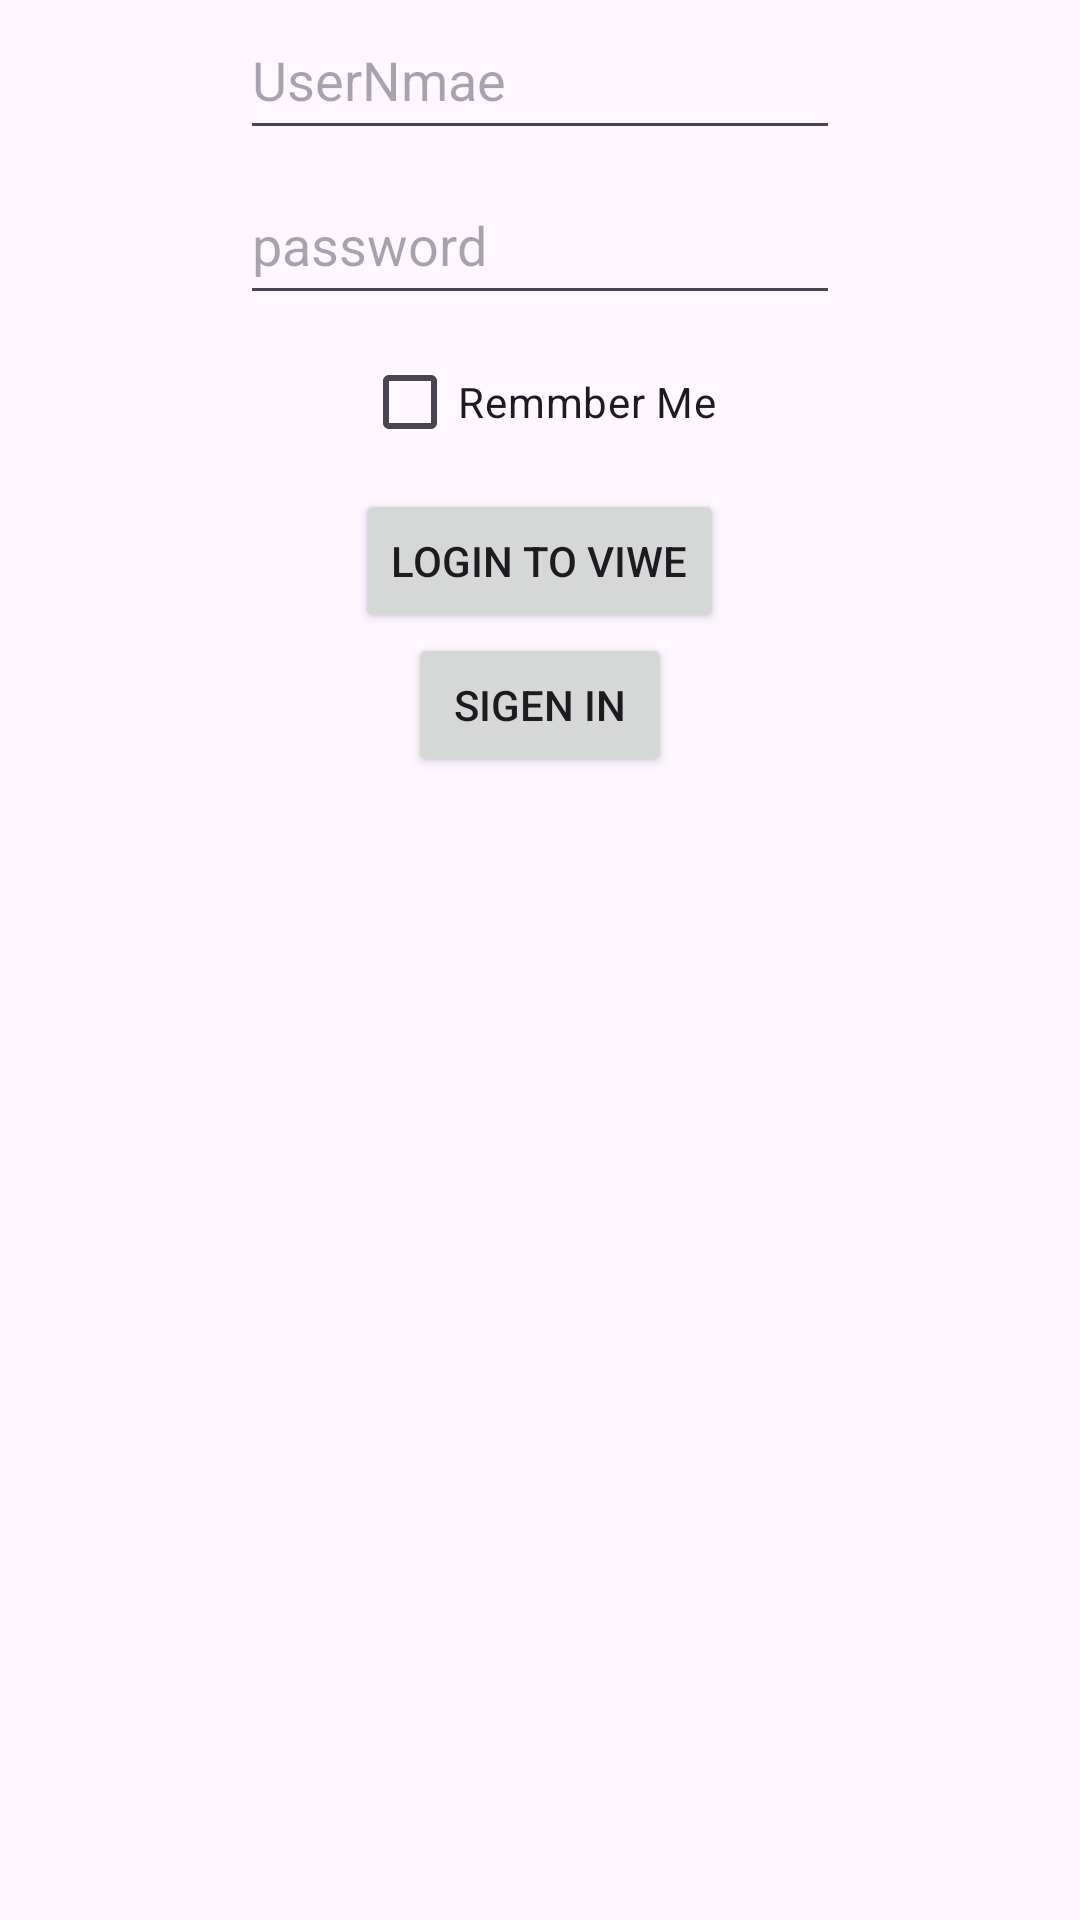

Android layout source for this screen:
<!-- AndroidManifest.xml: application theme Theme.Assiment2 -->
<!-- res/layout/activity_main.xml -->
<?xml version="1.0" encoding="utf-8"?>
<androidx.appcompat.widget.LinearLayoutCompat xmlns:android="http://schemas.android.com/apk/res/android"
    xmlns:app="http://schemas.android.com/apk/res-auto"
    xmlns:tools="http://schemas.android.com/tools"
    android:id="@+id/BU"
    android:layout_width="match_parent"
    android:layout_height="match_parent"
    android:orientation="vertical"
    tools:context=".MainActivity">


    <EditText
        android:id="@+id/name"
        android:layout_width="200dp"
        android:layout_height="50dp"
        android:layout_gravity="center"
        android:layout_marginBottom="5dp"
        android:ems="10"
        android:hint="UserNmae"
        android:inputType="text" />

    <EditText
        android:id="@+id/pass"
        android:layout_width="200dp"
        android:layout_height="50dp"
        android:layout_gravity="center"
        android:layout_marginBottom="5dp"
        android:ems="10"
        android:hint="password"
        android:inputType="textPassword" />

    <CheckBox
        android:id="@+id/check"
        android:layout_width="wrap_content"
        android:layout_height="wrap_content"
        android:layout_gravity="center"
        android:layout_marginBottom="5dp"
        android:text="Remmber Me" />

    <Button
        android:id="@+id/bu"
        android:layout_width="wrap_content"
        android:layout_height="wrap_content"
        android:layout_gravity="center"
        android:text="login to viwe" />

    <Button
        android:id="@+id/bu2"
        android:layout_width="wrap_content"
        android:layout_height="wrap_content"
        android:layout_gravity="center"
        android:text="sigen in" />


</androidx.appcompat.widget.LinearLayoutCompat>
<!-- resources referenced by this layout -->
<resources>
  <style name="Theme.Assiment2" parent="Base.Theme.Assiment2" />
  <style name="Base.Theme.Assiment2" parent="Theme.Material3.DayNight.NoActionBar">
          
          
      </style>
</resources>
